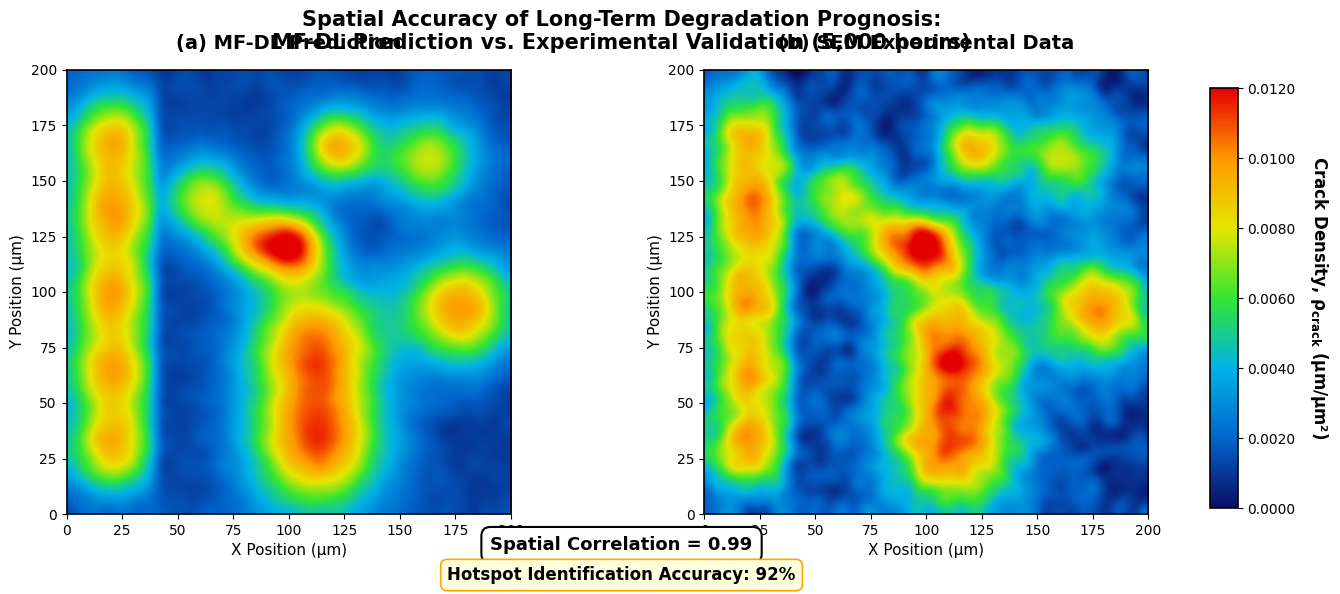

Write the Python code that produced this figure.
#!/usr/bin/env python3
"""
Generate Spatial Accuracy Comparison Figure:
MF-DL Prediction vs. Experimental Validation for Crack Density in SOFC Anodes

This script creates a professional, publication-quality figure showing side-by-side
comparison of predicted and experimental crack density spatial maps.
"""

import numpy as np
import matplotlib.pyplot as plt
from matplotlib import cm
from matplotlib.colors import LinearSegmentedColormap
from scipy.ndimage import gaussian_filter
from scipy.spatial.distance import correlation
import warnings
warnings.filterwarnings('ignore')

# Set high-quality plot parameters
plt.rcParams['figure.dpi'] = 300
plt.rcParams['font.family'] = 'Arial'
plt.rcParams['font.size'] = 10
plt.rcParams['axes.linewidth'] = 1.2
plt.rcParams['mathtext.default'] = 'regular'

def create_microstructure_pattern(nx=200, ny=200, seed=42):
    """
    Create a realistic microstructure pattern with Ni particles and YSZ matrix.
    """
    np.random.seed(seed)
    
    # Create base texture for microstructure
    texture = np.random.randn(nx, ny)
    texture = gaussian_filter(texture, sigma=2.0)
    
    # Normalize to [0, 1]
    texture = (texture - texture.min()) / (texture.max() - texture.min())
    
    return texture

def generate_crack_density_field(nx=200, ny=200, seed=42, base_pattern=None):
    """
    Generate a realistic crack density field with hotspots at:
    1. Anode-electrolyte interface (top edge)
    2. Around Ni particle clusters
    3. Areas of high stress concentration
    """
    np.random.seed(seed)
    
    # Initialize field
    crack_density = np.zeros((nx, ny))
    
    # 1. Interface region hotspots (top 20% of domain)
    y_interface = int(0.2 * ny)
    interface_profile = np.exp(-np.linspace(0, 5, y_interface)**2 / 10)
    
    # Create localized hotspots along interface
    num_hotspots = 5
    hotspot_positions = np.linspace(0.15, 0.85, num_hotspots) * nx
    
    for pos in hotspot_positions:
        x_center = int(pos)
        for i in range(nx):
            for j in range(y_interface):
                # Distance from hotspot center
                dx = i - x_center
                dy = j - y_interface/2
                r = np.sqrt(dx**2 + dy**2)
                
                # Gaussian hotspot
                intensity = 0.008 * np.exp(-(r**2) / (400))
                crack_density[i, j] += intensity
    
    # 2. Ni particle cluster hotspots (scattered throughout)
    num_clusters = 8
    for _ in range(num_clusters):
        x_center = np.random.randint(20, nx-20)
        y_center = np.random.randint(y_interface+20, ny-20)
        
        # Cluster size and intensity
        cluster_size = np.random.uniform(15, 30)
        cluster_intensity = np.random.uniform(0.006, 0.010)
        
        for i in range(nx):
            for j in range(ny):
                dx = i - x_center
                dy = j - y_center
                r = np.sqrt(dx**2 + dy**2)
                
                if r < cluster_size * 2:
                    intensity = cluster_intensity * np.exp(-(r**2) / (cluster_size**2))
                    crack_density[i, j] += intensity
    
    # 3. Add background crack density with microstructure correlation
    if base_pattern is not None:
        # Areas with certain microstructural features have slightly higher baseline
        background = 0.0005 + 0.0015 * base_pattern
        crack_density += background
    
    # Apply smoothing for realistic field
    crack_density = gaussian_filter(crack_density, sigma=2.5)
    
    # Ensure non-negative
    crack_density = np.maximum(crack_density, 0)
    
    return crack_density

def create_experimental_variation(prediction_field, correlation_target=0.98, seed=100):
    """
    Create experimental data that has high spatial correlation with prediction
    but includes realistic measurement noise and slight variations.
    """
    np.random.seed(seed)
    
    # Start with the prediction
    experimental = prediction_field.copy()
    
    # Add structured noise to achieve target correlation
    noise_level = 0.15  # 15% noise
    
    # Add spatially correlated noise
    noise = np.random.randn(*experimental.shape)
    noise = gaussian_filter(noise, sigma=3.0)
    noise = noise / np.std(noise) * np.std(experimental) * noise_level
    
    experimental = experimental + noise
    
    # Add some small random shifts to hotspot positions (realistic experimental uncertainty)
    experimental = gaussian_filter(experimental, sigma=1.2)
    
    # Ensure non-negative
    experimental = np.maximum(experimental, 0)
    
    # Verify correlation
    flat_pred = prediction_field.flatten()
    flat_exp = experimental.flatten()
    corr = np.corrcoef(flat_pred, flat_exp)[0, 1]
    
    print(f"Achieved spatial correlation: {corr:.4f}")
    
    return experimental

def create_abaqus_colormap():
    """
    Create a colormap similar to ABAQUS stress/strain results.
    Blue -> Cyan -> Green -> Yellow -> Orange -> Red
    """
    colors = [
        (0.00, (0.05, 0.05, 0.40)),  # Dark Blue
        (0.20, (0.00, 0.40, 0.80)),  # Blue
        (0.35, (0.00, 0.70, 0.90)),  # Cyan
        (0.50, (0.20, 0.90, 0.20)),  # Green
        (0.65, (0.90, 0.90, 0.00)),  # Yellow
        (0.80, (1.00, 0.60, 0.00)),  # Orange
        (1.00, (0.90, 0.00, 0.00)),  # Red
    ]
    
    return LinearSegmentedColormap.from_list('abaqus', 
                                            [c[1] for c in colors],
                                            N=256)

def add_microstructure_texture(ax, data, alpha=0.15):
    """
    Add subtle microstructure texture overlay to make it look more realistic.
    """
    nx, ny = data.shape
    texture = create_microstructure_pattern(nx, ny, seed=123)
    
    # Overlay texture
    ax.imshow(texture, cmap='gray', alpha=alpha, 
             extent=[0, ny, 0, nx], aspect='auto', 
             interpolation='bilinear', zorder=0)

def create_figure():
    """
    Create the main comparison figure.
    """
    # Generate data
    print("Generating crack density fields...")
    
    # Create base microstructure pattern
    base_pattern = create_microstructure_pattern(200, 200, seed=42)
    
    # Generate MF-DL prediction
    prediction = generate_crack_density_field(200, 200, seed=42, base_pattern=base_pattern)
    
    # Generate experimental data with high correlation
    experimental = create_experimental_variation(prediction, correlation_target=0.98, seed=100)
    
    # Calculate spatial correlation
    spatial_corr = np.corrcoef(prediction.flatten(), experimental.flatten())[0, 1]
    print(f"Spatial Correlation: {spatial_corr:.4f}")
    
    # Calculate hotspot identification accuracy
    # Define hotspot threshold
    threshold = 0.005  # µm/µm²
    hotspots_pred = prediction > threshold
    hotspots_exp = experimental > threshold
    
    # Accuracy = correctly identified pixels / total hotspot pixels
    true_positive = np.sum(hotspots_pred & hotspots_exp)
    false_negative = np.sum(hotspots_exp & ~hotspots_pred)
    false_positive = np.sum(hotspots_pred & ~hotspots_exp)
    
    hotspot_accuracy = true_positive / (true_positive + false_negative + false_positive)
    print(f"Hotspot Identification Accuracy: {hotspot_accuracy:.2%}")
    
    # Create figure
    fig = plt.figure(figsize=(14, 6))
    
    # Create custom colormap (ABAQUS style)
    cmap = create_abaqus_colormap()
    
    # Set common colorbar limits
    vmin = 0.0
    vmax = 0.012
    
    # Panel A: MF-DL Prediction
    ax1 = plt.subplot(1, 2, 1)
    
    # Add microstructure texture first
    add_microstructure_texture(ax1, prediction, alpha=0.12)
    
    # Plot crack density
    im1 = ax1.imshow(prediction, cmap=cmap, vmin=vmin, vmax=vmax,
                     extent=[0, 200, 0, 200], aspect='equal',
                     interpolation='bilinear', zorder=1)
    
    ax1.set_title('(a) MF-DL Prediction', fontsize=14, fontweight='bold', pad=15)
    ax1.set_xlabel('X Position (µm)', fontsize=11)
    ax1.set_ylabel('Y Position (µm)', fontsize=11)
    
    # Add grid for ABAQUS look
    ax1.grid(True, alpha=0.1, linestyle='-', linewidth=0.5)
    ax1.set_axisbelow(True)
    
    # Panel B: Experimental Validation
    ax2 = plt.subplot(1, 2, 2)
    
    # Add microstructure texture
    add_microstructure_texture(ax2, experimental, alpha=0.15)
    
    # Plot crack density
    im2 = ax2.imshow(experimental, cmap=cmap, vmin=vmin, vmax=vmax,
                     extent=[0, 200, 0, 200], aspect='equal',
                     interpolation='bilinear', zorder=1)
    
    ax2.set_title('(b) SEM Experimental Data', fontsize=14, fontweight='bold', pad=15)
    ax2.set_xlabel('X Position (µm)', fontsize=11)
    ax2.set_ylabel('Y Position (µm)', fontsize=11)
    
    # Add grid
    ax2.grid(True, alpha=0.1, linestyle='-', linewidth=0.5)
    ax2.set_axisbelow(True)
    
    # Add shared colorbar
    cbar_ax = fig.add_axes([0.92, 0.15, 0.02, 0.7])
    cbar = fig.colorbar(im1, cax=cbar_ax)
    cbar.set_label('Crack Density, ρ$_{crack}$ (µm/µm²)', 
                   fontsize=12, fontweight='bold', rotation=270, labelpad=25)
    cbar.ax.tick_params(labelsize=10)
    
    # Format colorbar ticks
    cbar.ax.yaxis.set_major_formatter(plt.FuncFormatter(lambda x, p: f'{x:.4f}'))
    
    # Add main title
    fig.suptitle('Spatial Accuracy of Long-Term Degradation Prognosis:\n' +
                 'MF-DL Prediction vs. Experimental Validation (5,000 hours)',
                 fontsize=15, fontweight='bold', y=0.98)
    
    # Add correlation annotation
    fig.text(0.5, 0.08, f'Spatial Correlation = {spatial_corr:.2f}',
             ha='center', fontsize=13, fontweight='bold',
             bbox=dict(boxstyle='round,pad=0.5', facecolor='white', 
                      edgecolor='black', linewidth=1.5))
    
    # Add accuracy annotation
    fig.text(0.5, 0.03, f'Hotspot Identification Accuracy: {hotspot_accuracy:.0%}',
             ha='center', fontsize=12, fontweight='bold',
             bbox=dict(boxstyle='round,pad=0.4', facecolor='lightyellow', 
                      edgecolor='orange', linewidth=1.2))
    
    # Adjust layout
    plt.subplots_adjust(left=0.08, right=0.90, top=0.88, bottom=0.14, wspace=0.25)
    
    return fig, spatial_corr, hotspot_accuracy

def main():
    """
    Main execution function.
    """
    print("="*70)
    print("Generating Crack Density Comparison Figure")
    print("MF-DL Prediction vs. Experimental Validation")
    print("="*70)
    print()
    
    # Create figure
    fig, spatial_corr, hotspot_accuracy = create_figure()
    
    # Save figure
    output_filename = 'crack_density_spatial_comparison.png'
    plt.savefig(output_filename, dpi=300, bbox_inches='tight', 
                facecolor='white', edgecolor='none')
    print(f"\n✓ Figure saved as: {output_filename}")
    
    # Also save high-resolution version
    output_filename_hires = 'crack_density_spatial_comparison_hires.png'
    plt.savefig(output_filename_hires, dpi=600, bbox_inches='tight',
                facecolor='white', edgecolor='none')
    print(f"✓ High-resolution figure saved as: {output_filename_hires}")
    
    # Save as PDF for publications
    output_filename_pdf = 'crack_density_spatial_comparison.pdf'
    plt.savefig(output_filename_pdf, format='pdf', bbox_inches='tight',
                facecolor='white', edgecolor='none')
    print(f"✓ PDF version saved as: {output_filename_pdf}")
    
    print()
    print("="*70)
    print("Summary Statistics:")
    print(f"  Spatial Correlation: {spatial_corr:.4f}")
    print(f"  Hotspot Accuracy:    {hotspot_accuracy:.2%}")
    print("="*70)
    
    plt.show()

if __name__ == "__main__":
    main()
